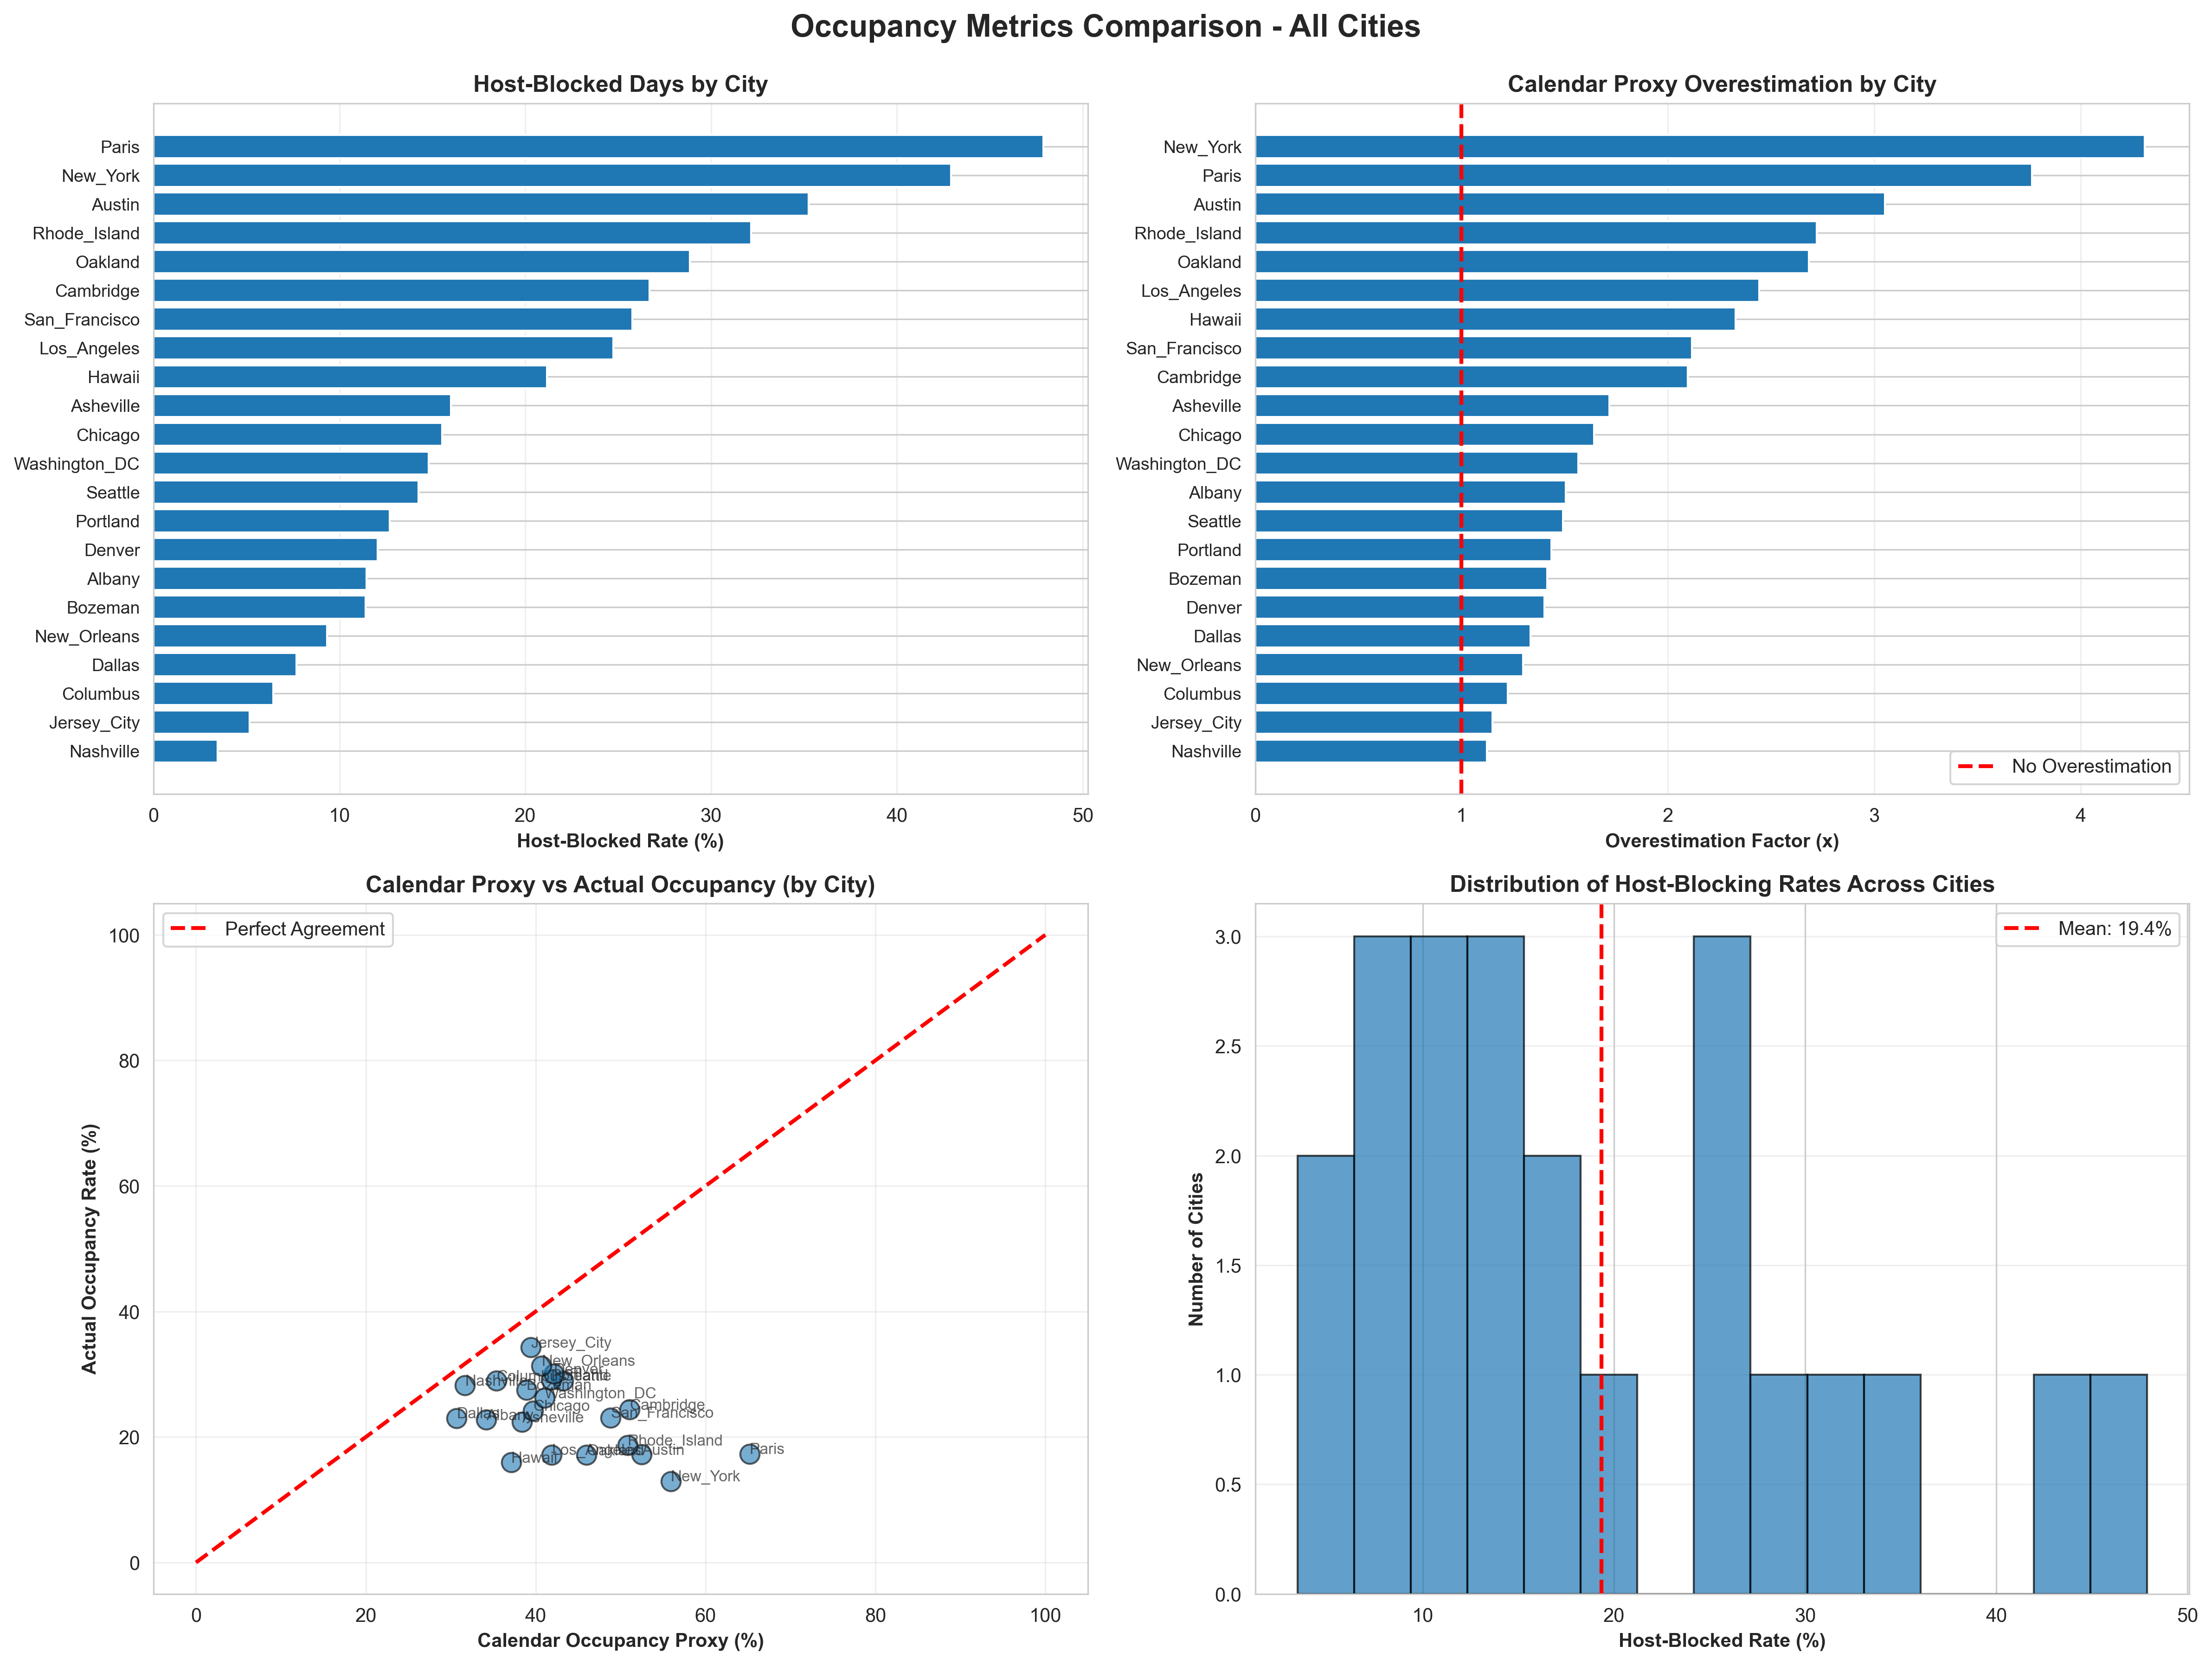

Source data for this figure (header and first rows):
city, n_listings, calendar_occ_mean, calendar_occ_median, actual_occ_mean, actual_occ_median, host_blocked_mean, host_blocked_median, overestimation_factor
Paris, 81189, 0.6519, 0.7973, 0.1731, 0.0274, 0.4787, 0.5452, 3.765
New_York, 35760, 0.5588, 0.5945, 0.1296, 0.0, 0.4292, 0.3589, 4.311
Austin, 15015, 0.5245, 0.5205, 0.172, 0.04932, 0.3526, 0.2685, 3.05
Rhode_Island, 5684, 0.5082, 0.5288, 0.1867, 0.1151, 0.3215, 0.3014, 2.722
Oakland, 2239, 0.4599, 0.4274, 0.1714, 0.07671, 0.2885, 0.2603, 2.683
Cambridge, 1329, 0.5106, 0.4849, 0.2437, 0.1315, 0.2669, 0.2192, 2.095
San_Francisco, 7540, 0.4883, 0.4274, 0.2308, 0.1205, 0.2575, 0.1699, 2.116
Los_Angeles, 45561, 0.4188, 0.3123, 0.1715, 0.03288, 0.2473, 0.1123, 2.442
Hawaii, 33223, 0.3711, 0.3096, 0.1595, 0.04932, 0.2117, 0.1781, 2.327
Asheville, 2864, 0.384, 0.3041, 0.2239, 0.1479, 0.1601, 0.08219, 1.715
Chicago, 8485, 0.397, 0.3178, 0.2417, 0.1753, 0.1553, 0.1041, 1.642
Washington_DC, 6329, 0.4104, 0.337, 0.2623, 0.1699, 0.1481, 0.08767, 1.565
Seattle, 6945, 0.4325, 0.3644, 0.29, 0.2466, 0.1425, 0.09589, 1.492
Portland, 4358, 0.418, 0.3356, 0.2911, 0.2301, 0.127, 0.04384, 1.436
Denver, 4886, 0.4214, 0.337, 0.3007, 0.2685, 0.1207, 0.05753, 1.401
Albany, 460, 0.3417, 0.2534, 0.2272, 0.1479, 0.1145, 0.01233, 1.504
Bozeman, 570, 0.3892, 0.2863, 0.275, 0.2137, 0.1142, 0.04795, 1.415
New_Orleans, 7260, 0.4067, 0.3041, 0.3133, 0.2192, 0.0934, 0.02192, 1.298
Dallas, 5673, 0.3069, 0.1808, 0.23, 0.1479, 0.07691, 0.008219, 1.334
Columbus, 2877, 0.3539, 0.2658, 0.2894, 0.2301, 0.06447, 0.008219, 1.223
Jersey_City, 1820, 0.3942, 0.3205, 0.3426, 0.3068, 0.05161, 0.01644, 1.151
Nashville, 9373, 0.3166, 0.1781, 0.2821, 0.2301, 0.03451, -0.005479, 1.122
